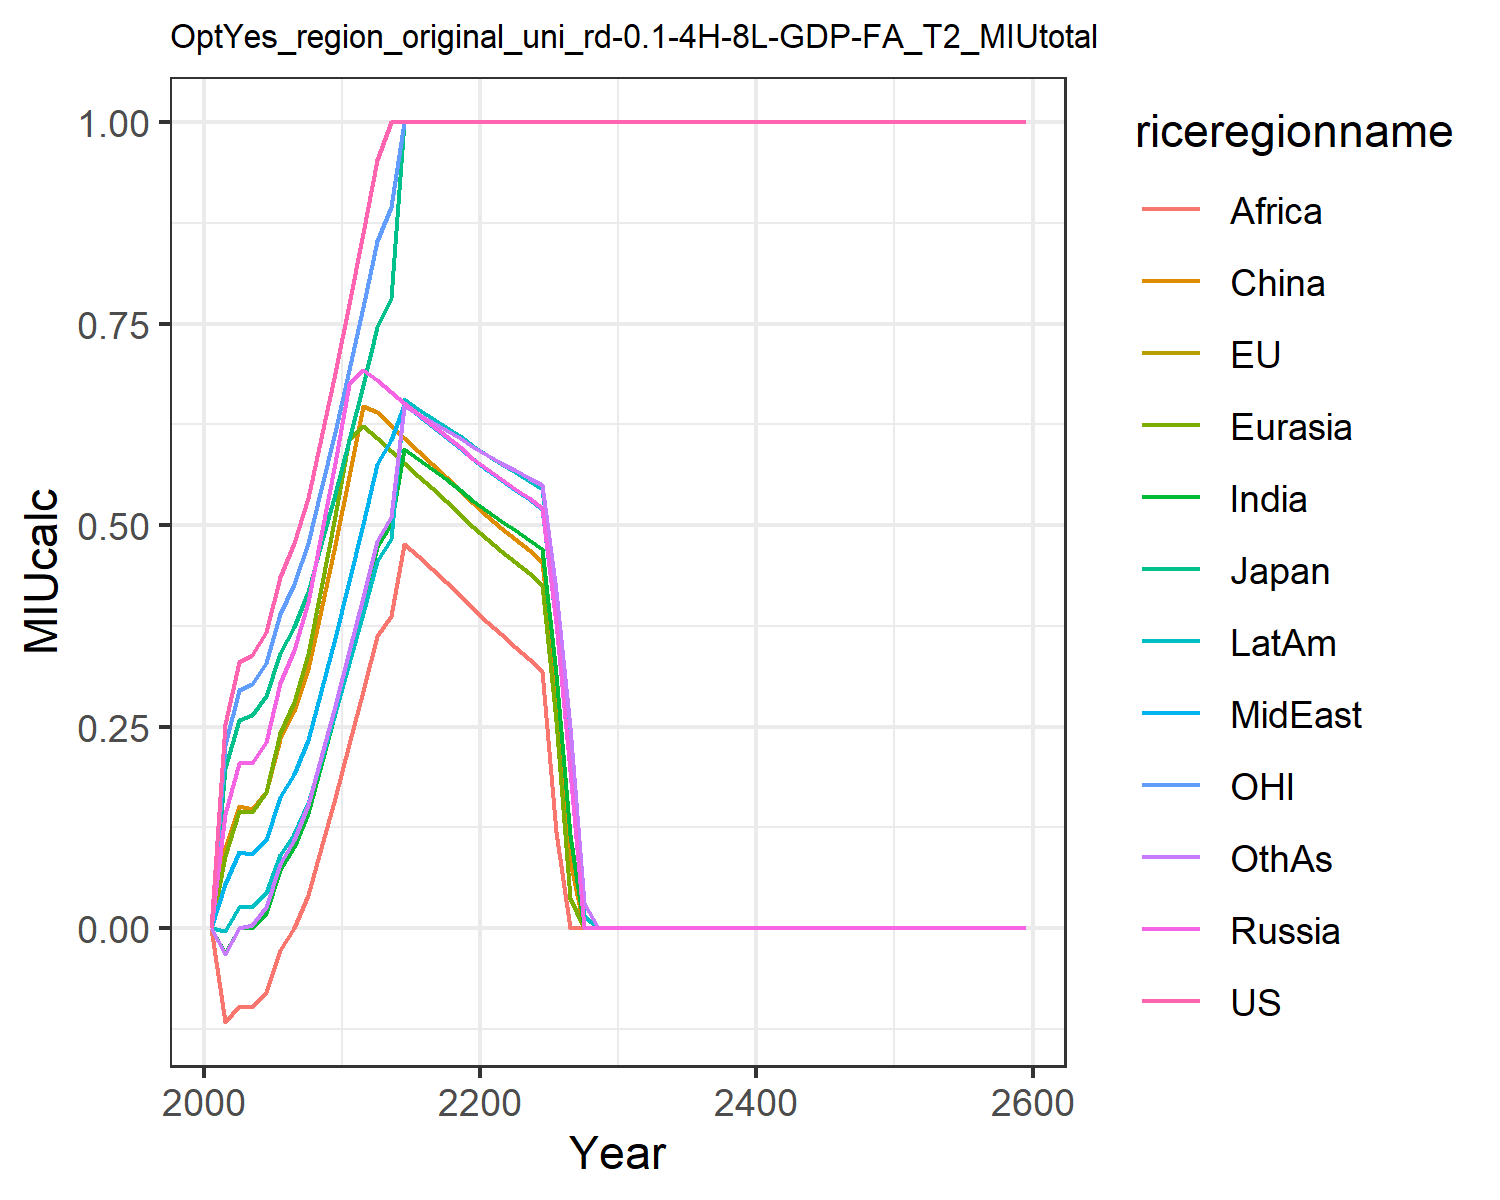

The file beside this chart, header and first rows:
0.0, 0.0, 0.0, 0.0, 0.0, 0.0, 0.0, 0.0, 0.0, 0.0, 0.0, 0.0
0.2539, 0.1986, 0.1986, 0.1421, 0.08975, 0.09957, -0.03026, 0.05515, -0.116, -0.00298, 0.2271, -0.03211
0.3301, 0.2582, 0.2582, 0.205, 0.1454, 0.151, -0.0003587, 0.09418, -0.09702, 0.02656, 0.2952, -3.7074621150878784e-11
0.3387, 0.265, 0.265, 0.2047, 0.1439, 0.1481, 1.709781372039032e-9, 0.09177, -0.09737, 0.02631, 0.303, 0.004096
0.368, 0.2879, 0.2879, 0.2308, 0.1692, 0.1695, 0.01942, 0.1095, -0.07859, 0.04344, 0.3292, 0.02609
0.4361, 0.3412, 0.3412, 0.3046, 0.2418, 0.2346, 0.07206, 0.1628, -0.02713, 0.09104, 0.3901, 0.07955
0.4775, 0.3736, 0.3736, 0.3449, 0.281, 0.2689, 0.1006, 0.1909, 3.4630076584107883e-12, 0.1167, 0.4272, 0.1098
0.5337, 0.4175, 0.4175, 0.4045, 0.3396, 0.321, 0.1431, 0.2337, 0.0413, 0.1552, 0.4774, 0.1532
0.6087, 0.4762, 0.4762, 0.488, 0.4221, 0.3951, 0.2025, 0.2945, 0.09951, 0.2091, 0.5445, 0.2127
0.6884, 0.5386, 0.5386, 0.5777, 0.5108, 0.4748, 0.2664, 0.36, 0.162, 0.267, 0.6158, 0.276
0.7743, 0.6058, 0.6058, 0.6746, 0.6065, 0.5611, 0.3348, 0.4308, 0.2287, 0.3293, 0.6926, 0.3437
0.8621, 0.6744, 0.6744, 0.6921, 0.6226, 0.648, 0.4029, 0.5015, 0.2946, 0.3912, 0.7711, 0.4113
0.9533, 0.7458, 0.7458, 0.6798, 0.6084, 0.641, 0.4732, 0.5757, 0.3619, 0.4559, 0.8528, 0.4802
1, 0.7823, 0.7823, 0.6658, 0.5924, 0.624, 0.5019, 0.6061, 0.3872, 0.4825, 0.8945, 0.5097
1.0, 1.0, 1.0, 0.6521, 0.5767, 0.6077, 0.5948, 0.6495, 0.4769, 0.656, 1.0, 0.6476
1.0, 1.0, 1.0, 0.6384, 0.5611, 0.5917, 0.5822, 0.6362, 0.4612, 0.6447, 1.0, 0.6379
1.0, 1.0, 1.0, 0.6247, 0.5455, 0.5758, 0.5696, 0.6228, 0.4454, 0.6334, 1.0, 0.6281
1.0, 1.0, 1.0, 0.6108, 0.5298, 0.5597, 0.5568, 0.6093, 0.4294, 0.6218, 1.0, 0.6181
1.0, 1.0, 1.0, 0.5968, 0.5138, 0.5435, 0.5437, 0.5957, 0.413, 0.6101, 1.0, 0.6079
1.0, 1.0, 1.0, 0.5826, 0.4976, 0.5271, 0.5304, 0.5819, 0.3962, 0.5982, 1.0, 0.5973
1.0, 1.0, 1.0, 0.5694, 0.4822, 0.5115, 0.5175, 0.5686, 0.3799, 0.5867, 1.0, 0.5872
1.0, 1.0, 1.0, 0.5571, 0.4679, 0.497, 0.5053, 0.556, 0.3646, 0.5759, 1.0, 0.5776
1.0, 1.0, 1.0, 0.5452, 0.454, 0.4829, 0.4937, 0.544, 0.3491, 0.5655, 1.0, 0.5684
1.0, 1.0, 1.0, 0.5331, 0.4401, 0.4688, 0.482, 0.532, 0.334, 0.5551, 1.0, 0.5591
1.0, 1.0, 1.0, 0.521, 0.4261, 0.4546, 0.4702, 0.52, 0.3189, 0.5446, 1.0, 0.5497
1.0, 1.0, 1.0, 0.3791, 0.2568, 0.2926, 0.3153, 0.3781, 0.1198, 0.4111, 1.0, 0.4187
1.0, 1.0, 1.0, 0.1955, 0.03782, 0.08287, 0.1153, 0.1945, 0.0, 0.2385, 1.0, 0.2497
1.0, 1.0, 1.0, 0.0, 0.0, 0.0, 0.0, 0.0, 0.0, 0.0153, 1.0, 0.0314
1.0, 1.0, 1.0, 0.0, 0.0, 0.0, 0.0, 0.0, 0.0, 0.0, 1.0, 0.0
1.0, 1.0, 1.0, 0.0, 0.0, 0.0, 0.0, 0.0, 0.0, 0.0, 1.0, 0.0
1.0, 1.0, 1.0, 0.0, 0.0, 0.0, 0.0, 0.0, 0.0, 0.0, 1.0, 0.0
1.0, 1.0, 1.0, 0.0, 0.0, 0.0, 0.0, 0.0, 0.0, 0.0, 1.0, 0.0
1.0, 1.0, 1.0, 0.0, 0.0, 0.0, 0.0, 0.0, 0.0, 0.0, 1.0, 0.0
1.0, 1.0, 1.0, 0.0, 0.0, 0.0, 0.0, 0.0, 0.0, 0.0, 1.0, 0.0
1.0, 1.0, 1.0, 0.0, 0.0, 0.0, 0.0, 0.0, 0.0, 0.0, 1.0, 0.0
1.0, 1.0, 1.0, 0.0, 0.0, 0.0, 0.0, 0.0, 0.0, 0.0, 1.0, 0.0
1.0, 1.0, 1.0, 0.0, 0.0, 0.0, 0.0, 0.0, 0.0, 0.0, 1.0, 0.0
1.0, 1.0, 1.0, 0.0, 0.0, 0.0, 0.0, 0.0, 0.0, 0.0, 1.0, 0.0
1.0, 1.0, 1.0, 0.0, 0.0, 0.0, 0.0, 0.0, 0.0, 0.0, 1.0, 0.0
1.0, 1.0, 1.0, 0.0, 0.0, 0.0, 0.0, 0.0, 0.0, 0.0, 1.0, 0.0
1.0, 1.0, 1.0, 0.0, 0.0, 0.0, 0.0, 0.0, 0.0, 0.0, 1.0, 0.0
1.0, 1.0, 1.0, 0.0, 0.0, 0.0, 0.0, 0.0, 0.0, 0.0, 1.0, 0.0
1.0, 1.0, 1.0, 0.0, 0.0, 0.0, 0.0, 0.0, 0.0, 0.0, 1.0, 0.0
1.0, 1.0, 1.0, 0.0, 0.0, 0.0, 0.0, 0.0, 0.0, 0.0, 1.0, 0.0
1.0, 1.0, 1.0, 0.0, 0.0, 0.0, 0.0, 0.0, 0.0, 0.0, 1.0, 0.0
1.0, 1.0, 1.0, 0.0, 0.0, 0.0, 0.0, 0.0, 0.0, 0.0, 1.0, 0.0
1.0, 1.0, 1.0, 0.0, 0.0, 0.0, 0.0, 0.0, 0.0, 0.0, 1.0, 0.0
1.0, 1.0, 1.0, 0.0, 0.0, 0.0, 0.0, 0.0, 0.0, 0.0, 1.0, 0.0
1.0, 1.0, 1.0, 0.0, 0.0, 0.0, 0.0, 0.0, 0.0, 0.0, 1.0, 0.0
1.0, 1.0, 1.0, 0.0, 0.0, 0.0, 0.0, 0.0, 0.0, 0.0, 1.0, 0.0
1.0, 1.0, 1.0, 0.0, 0.0, 0.0, 0.0, 0.0, 0.0, 0.0, 1.0, 0.0
1.0, 1.0, 1.0, 0.0, 0.0, 0.0, 0.0, 0.0, 0.0, 0.0, 1.0, 0.0
1.0, 1.0, 1.0, 0.0, 0.0, 0.0, 0.0, 0.0, 0.0, 0.0, 1.0, 0.0
1.0, 1.0, 1.0, 0.0, 0.0, 0.0, 0.0, 0.0, 0.0, 0.0, 1.0, 0.0
1.0, 1.0, 1.0, 0.0, 0.0, 0.0, 0.0, 0.0, 0.0, 0.0, 1.0, 0.0
1.0, 1.0, 1.0, 0.0, 0.0, 0.0, 0.0, 0.0, 0.0, 0.0, 1.0, 0.0
1.0, 1.0, 1.0, 0.0, 0.0, 0.0, 0.0, 0.0, 0.0, 0.0, 1.0, 0.0
1.0, 1.0, 1.0, 0.0, 0.0, 0.0, 0.0, 0.0, 0.0, 0.0, 1.0, 0.0
1.0, 1.0, 1.0, 0.0, 0.0, 0.0, 0.0, 0.0, 0.0, 0.0, 1.0, 0.0
1.0, 1.0, 1.0, 0.0, 0.0, 0.0, 0.0, 0.0, 0.0, 0.0, 1.0, 0.0
